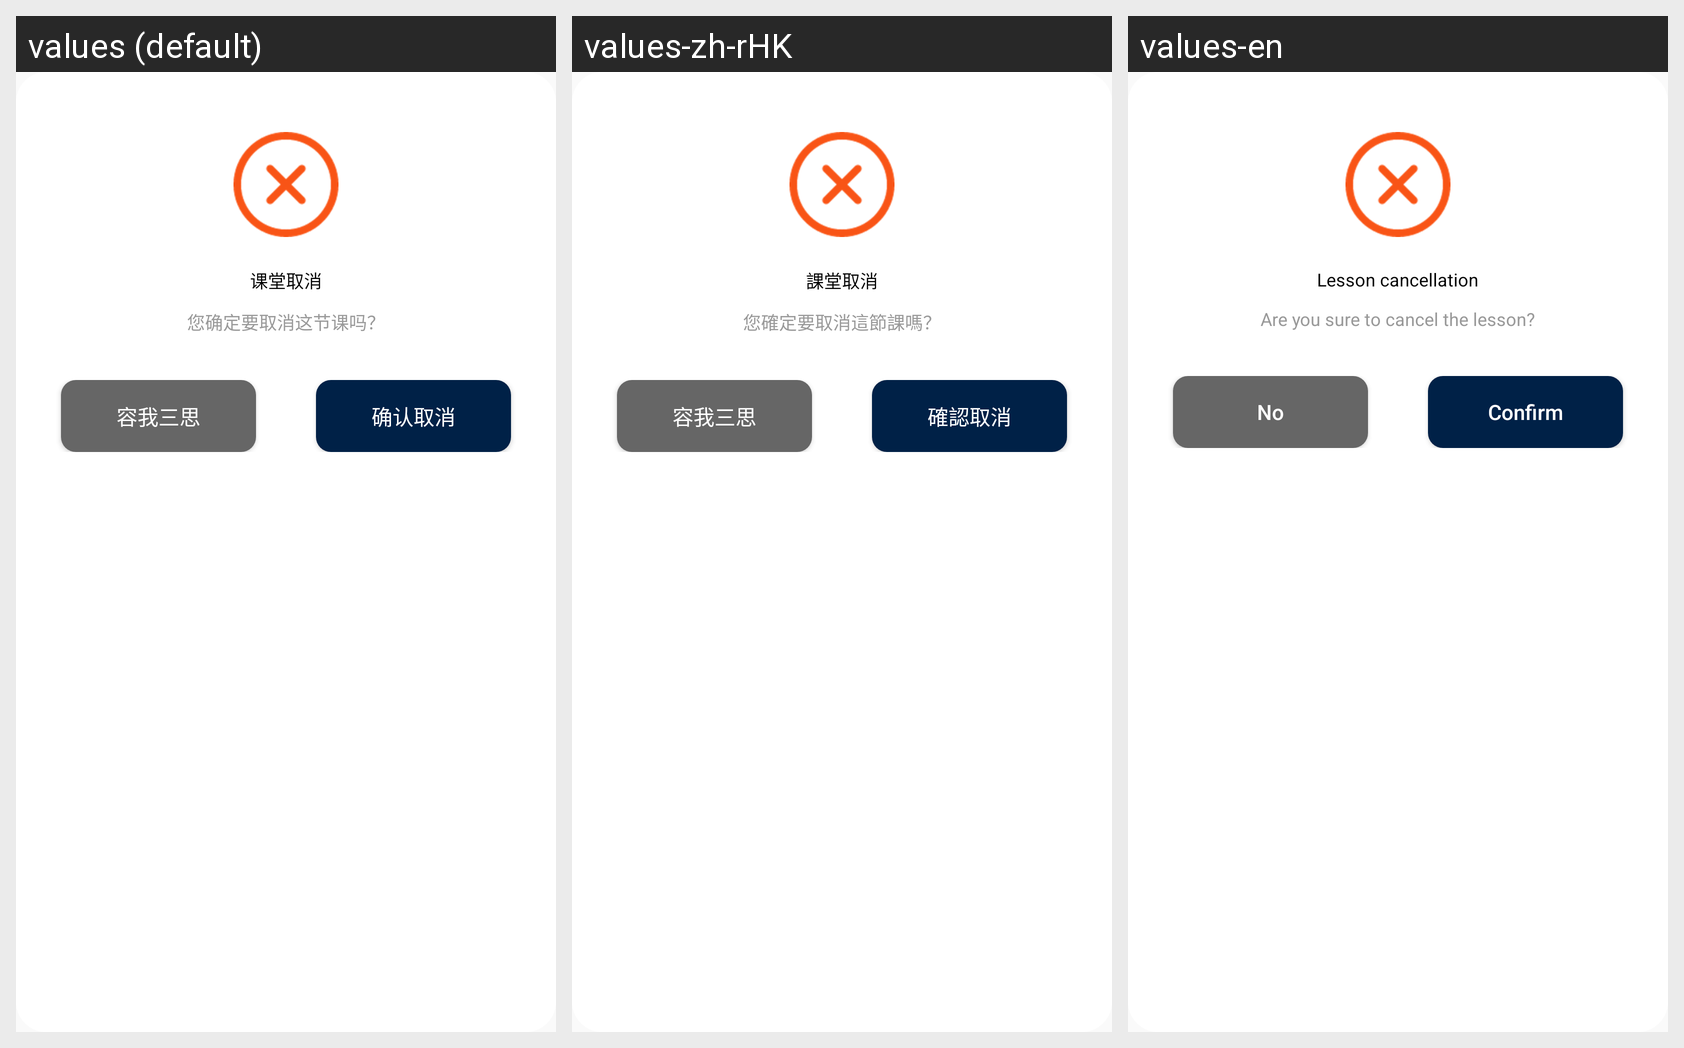

The same Android screen rendered under several of its app's locales, left to right. List the strings drawn on it with the default value and each locale's translation.
Android screen res/layout/course_cancel_dialog.xml rendered under 3 locales, left to right: values (default), values-zh-rHK, values-en. Device: Nexus 5 (rendered at 1080×1920; each locale shown at half size, 540×960, under a caption strip naming it); theme AppTheme.
Strings drawn on this screen, with the default value and each locale's value (text and hints the layout hard-codes, and strings that could not be matched under every locale, appear in the picture but are not listed):

lesson_cancellation
  values: 课堂取消
  values-zh-rHK: 課堂取消
  values-en: Lesson cancellation

cancel_the_lesson
  values: 您确定要取消这节课吗？
  values-zh-rHK: 您確定要取消這節課嗎？
  values-en: Are you sure to cancel the lesson?

course_no
  values: 容我三思
  values-zh-rHK: 容我三思
  values-en: No

course_confirm
  values: 确认取消
  values-zh-rHK: 確認取消
  values-en: Confirm
